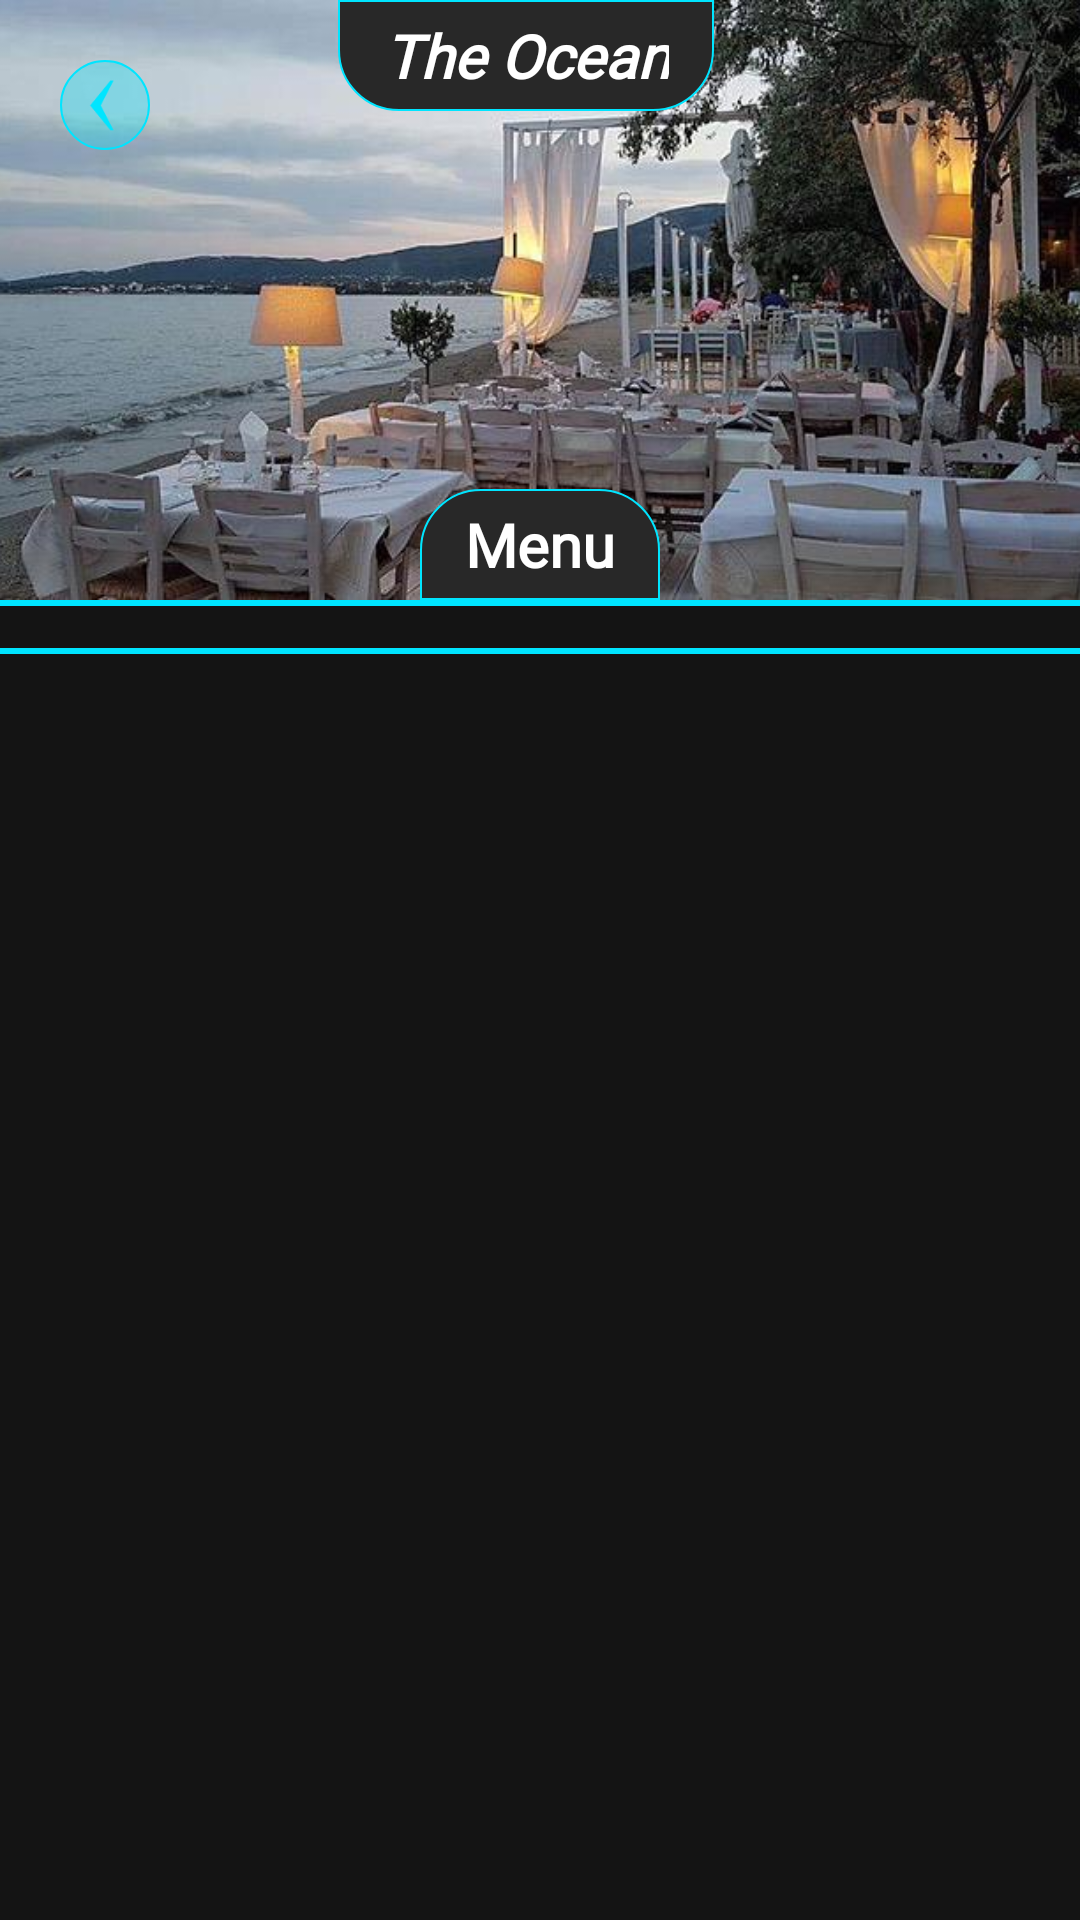

Android layout source for this screen:
<!-- AndroidManifest.xml: application theme Theme -->
<!-- res/layout/activity_menu.xml -->
<?xml version="1.0" encoding="utf-8"?>
<androidx.constraintlayout.widget.ConstraintLayout

    xmlns:android="http://schemas.android.com/apk/res/android"
    xmlns:app="http://schemas.android.com/apk/res-auto"
    xmlns:tools="http://schemas.android.com/tools"

    android:layout_width="match_parent"
    android:layout_height="match_parent"
    android:background="@color/vblack"

    tools:context="com.liminal.project32.Menu">


    <ImageView
        android:id="@+id/storePic"
        android:layout_width="match_parent"
        android:layout_height="200dp"
        android:scaleType="centerCrop"
        app:layout_constraintEnd_toEndOf="parent"
        app:layout_constraintStart_toStartOf="parent"
        app:layout_constraintTop_toTopOf="parent"
        app:srcCompat="@drawable/store" />

    <ImageView
        android:id="@+id/menu"
        android:layout_width="30dp"
        android:layout_height="30dp"
        android:layout_marginStart="20dp"
        android:layout_marginTop="20dp"
        android:background="@drawable/rounded"
        app:layout_constraintStart_toStartOf="parent"
        app:layout_constraintTop_toTopOf="parent" />


    <ImageView
        android:id="@+id/menuIcon"
        android:layout_width="0dp"
        android:layout_height="0dp"
        android:layout_marginStart="6dp"
        android:layout_marginTop="6dp"
        android:layout_marginEnd="6dp"
        android:layout_marginBottom="6dp"
        android:tint="@color/blue"
        app:layout_constraintBottom_toBottomOf="@+id/menu"
        app:layout_constraintEnd_toEndOf="@+id/menu"
        app:layout_constraintStart_toStartOf="@+id/menu"
        app:layout_constraintTop_toTopOf="@+id/menu"
        app:srcCompat="@drawable/back" />

    <TextView
        android:id="@+id/storeName"
        android:layout_width="wrap_content"
        android:layout_height="wrap_content"
        android:background="@drawable/rounded_bottom"
        android:fontFamily="@font/caviar_dreams"
        android:gravity="center"
        android:paddingLeft="15dp"
        android:paddingTop="5dp"
        android:paddingRight="15dp"
        android:paddingBottom="5dp"
        android:text="The Ocean"
        android:textColor="@color/white"
        android:textSize="20sp"
        android:textStyle="bold|italic"
        app:layout_constraintEnd_toEndOf="@+id/storePic"
        app:layout_constraintHorizontal_bias="0.48"
        app:layout_constraintStart_toStartOf="@+id/storePic"
        app:layout_constraintTop_toTopOf="@+id/storePic" />

    <TextView
        android:id="@+id/subTitle"
        android:layout_width="wrap_content"
        android:layout_height="wrap_content"
        android:background="@drawable/rounded_top"
        android:fontFamily="@font/caviar_dreams"
        android:gravity="center"
        android:paddingLeft="15dp"
        android:paddingTop="5dp"
        android:paddingRight="15dp"
        android:paddingBottom="5dp"
        android:text="Menu"
        android:textColor="@color/white"
        android:textSize="20sp"
        android:textStyle="bold"
        app:layout_constraintBottom_toBottomOf="@+id/storePic"
        app:layout_constraintEnd_toEndOf="parent"
        app:layout_constraintStart_toStartOf="@+id/storePic" />

    <ImageView
        android:id="@+id/line"
        android:layout_width="match_parent"
        android:layout_height="2dp"
        android:scaleType="fitXY"
        android:tint="@color/blue"
        app:layout_constraintEnd_toEndOf="parent"
        app:layout_constraintStart_toStartOf="parent"
        app:layout_constraintTop_toBottomOf="@+id/storePic"
        app:srcCompat="@drawable/bg2" />

    <androidx.recyclerview.widget.RecyclerView
        android:id="@+id/hlist"
        android:layout_width="0dp"
        android:layout_height="wrap_content"
        android:layout_marginStart="20dp"
        android:layout_marginTop="7dp"
        android:layout_marginEnd="20dp"
        app:layout_constraintEnd_toEndOf="parent"
        app:layout_constraintStart_toStartOf="parent"
        app:layout_constraintTop_toBottomOf="@+id/line" />

    <ImageView
        android:id="@+id/line2"
        android:layout_width="0dp"
        android:layout_height="2dp"
        android:layout_marginTop="7dp"
        android:scaleType="fitXY"
        android:tint="@color/blue"
        app:layout_constraintEnd_toEndOf="parent"
        app:layout_constraintStart_toStartOf="parent"
        app:layout_constraintTop_toBottomOf="@+id/hlist"
        app:srcCompat="@drawable/bg2" />

    <androidx.recyclerview.widget.RecyclerView
        android:id="@+id/vlist"
        android:layout_width="0dp"
        android:layout_height="0dp"
        android:layout_marginStart="20dp"
        android:layout_marginTop="15dp"
        android:layout_marginEnd="20dp"
        android:layout_marginBottom="15dp"
        app:layout_constraintBottom_toBottomOf="parent"
        app:layout_constraintEnd_toEndOf="parent"
        app:layout_constraintStart_toStartOf="parent"
        app:layout_constraintTop_toBottomOf="@+id/line2" />



</androidx.constraintlayout.widget.ConstraintLayout>
<!-- resources referenced by this layout -->
<resources>
  <color name="blue">#00e5ff</color>
  <color name="vblack">#141414</color>
  <color name="white">#FFFFFF</color>
  <!-- drawable back: png bitmap (drawable, 770 bytes) -->
  <!-- drawable bg2: png bitmap (drawable, 1455 bytes) -->
  <!-- drawable rounded (drawable) -->
  <?xml version="1.0" encoding="utf-8"?>
  <shape xmlns:android="http://schemas.android.com/apk/res/android">
      android:shape="rectangle">
      <solid android:color="@color/vtblue"/>
      <corners
          android:bottomRightRadius="20dp"
          android:bottomLeftRadius="20dp"
          android:topLeftRadius="20dp"
          android:topRightRadius="20dp"/>
      <stroke
          android:width="0.5dp"
          android:color="@color/blue" />
  </shape>
  <!-- drawable rounded_bottom (drawable) -->
  <?xml version="1.0" encoding="utf-8"?>
  <shape xmlns:android="http://schemas.android.com/apk/res/android">
      android:shape="rectangle">
      <solid android:color="@color/black"/>
      <corners
          android:bottomRightRadius="20dp"
          android:bottomLeftRadius="20dp"/>
      <stroke
          android:width="0.5dp"
          android:color="@color/blue" />
  </shape>
  <!-- drawable rounded_top (drawable) -->
  <?xml version="1.0" encoding="utf-8"?>
  <shape xmlns:android="http://schemas.android.com/apk/res/android">
      android:shape="rectangle">
      <solid android:color="@color/black"/>
      <corners
          android:topLeftRadius="20dp"
          android:topRightRadius="20dp"/>
      <stroke
          android:width="0.5dp"
          android:color="@color/blue" />
  </shape>
  <!-- drawable store: jpg bitmap (drawable, 52011 bytes) -->
  <style name="Theme" parent="Theme.AppCompat.NoActionBar">
  
      </style>
  <color name="vtblue">#5000e5ff</color>
  <color name="black">#282828</color>
</resources>
